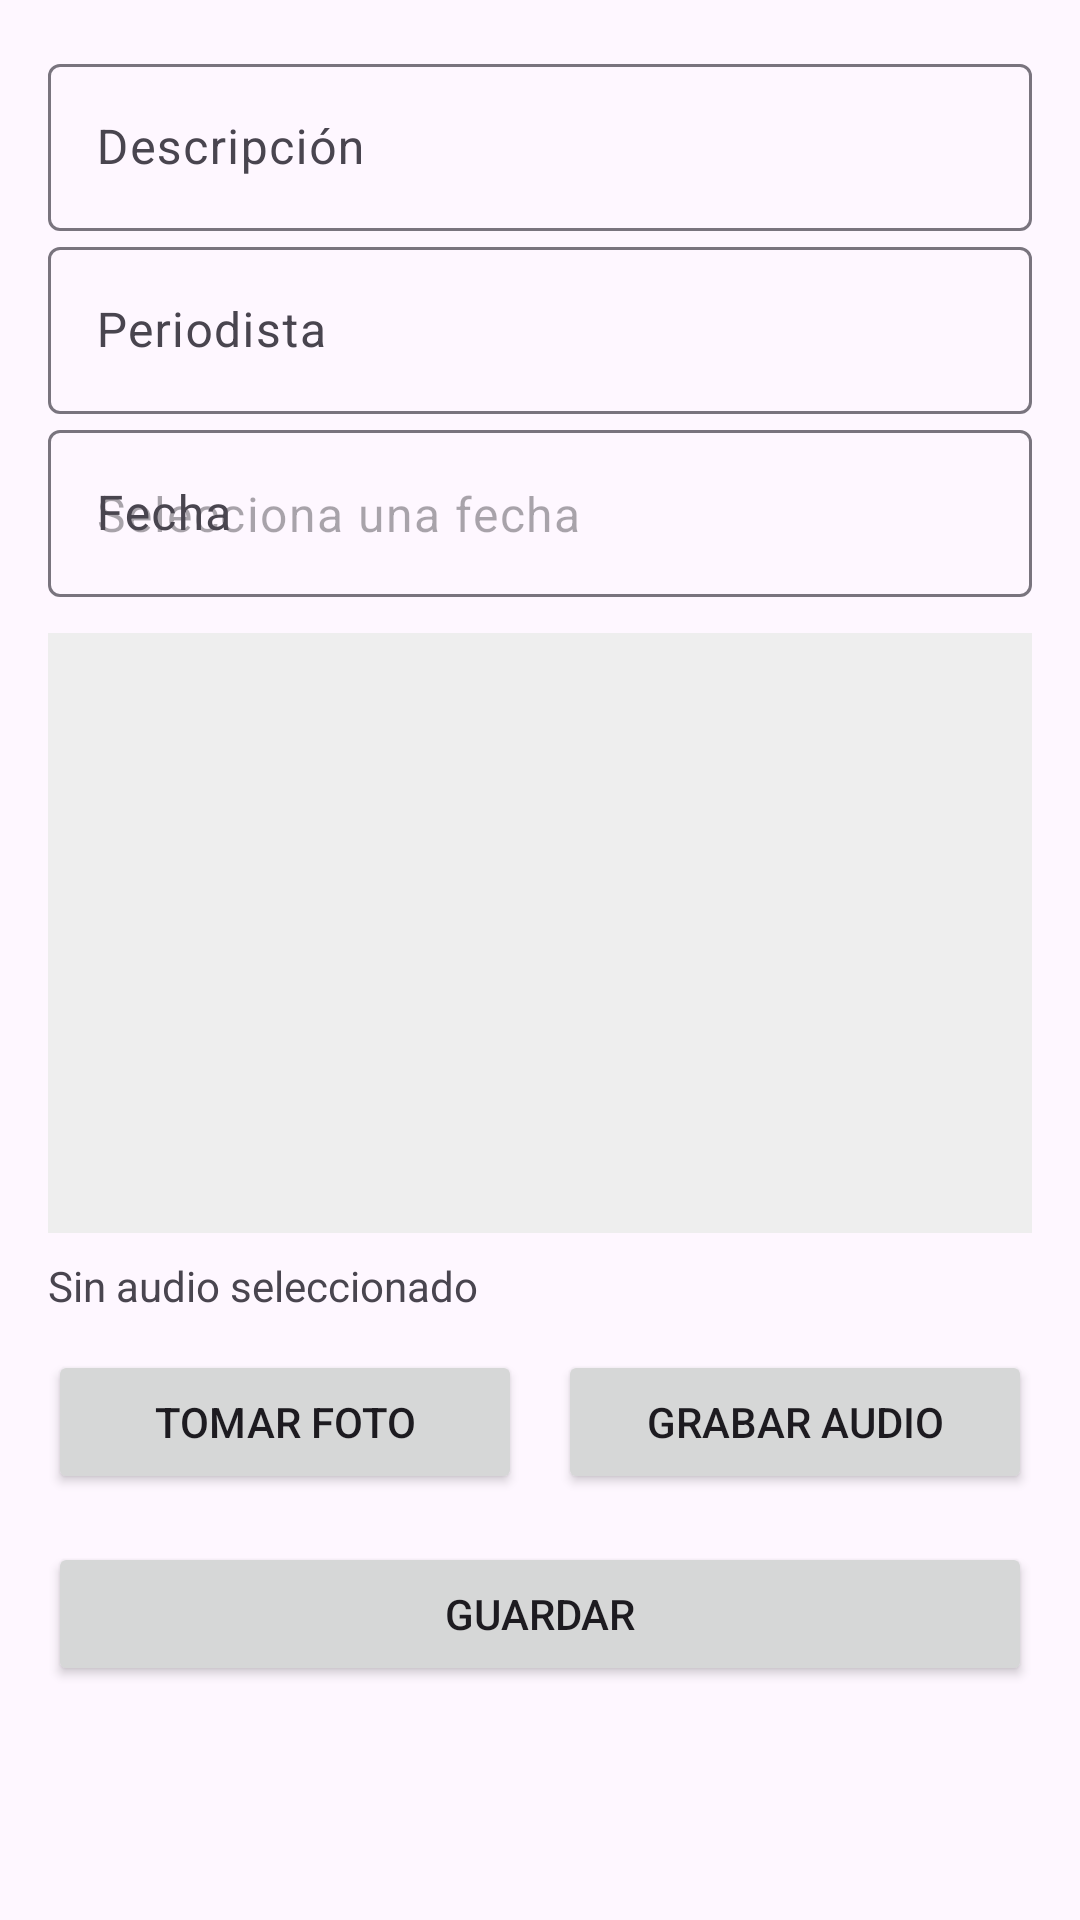

Android layout source for this screen:
<!-- AndroidManifest.xml: application theme Theme.Examen3ERP -->
<!-- res/layout/activity_ingreso_entrevista.xml -->
<?xml version="1.0" encoding="utf-8"?>
<ScrollView xmlns:android="http://schemas.android.com/apk/res/android"
    xmlns:app="http://schemas.android.com/apk/res-auto"
    android:fillViewport="true"
    android:layout_width="match_parent"
    android:layout_height="match_parent">

    <LinearLayout
        android:orientation="vertical"
        android:padding="16dp"
        android:layout_width="match_parent"
        android:layout_height="wrap_content">

        <com.google.android.material.textfield.TextInputLayout
            android:layout_width="match_parent"
            android:layout_height="wrap_content"
            android:hint="Descripción">

            <com.google.android.material.textfield.TextInputEditText
                android:id="@+id/etDescripcion"
                android:layout_width="match_parent"
                android:layout_height="wrap_content"/>
        </com.google.android.material.textfield.TextInputLayout>

        <com.google.android.material.textfield.TextInputLayout
            android:layout_width="match_parent"
            android:layout_height="wrap_content"
            android:hint="Periodista">

            <com.google.android.material.textfield.TextInputEditText
                android:id="@+id/etPeriodista"
                android:layout_width="match_parent"
                android:layout_height="wrap_content"/>
        </com.google.android.material.textfield.TextInputLayout>

        <com.google.android.material.textfield.TextInputLayout
            android:id="@+id/tilFecha"
            android:layout_width="match_parent"
            android:layout_height="wrap_content"
            android:hint="Fecha"
            app:endIconMode="custom">

            <com.google.android.material.textfield.TextInputEditText
                android:id="@+id/etFecha"
                android:focusable="false"
                android:clickable="true"
                android:layout_width="match_parent"
                android:layout_height="wrap_content"
                android:inputType="none"
                android:hint="Selecciona una fecha"/>
        </com.google.android.material.textfield.TextInputLayout>

        <ImageView
            android:id="@+id/ivImagenPreview"
            android:layout_width="match_parent"
            android:layout_height="200dp"
            android:layout_marginTop="12dp"
            android:scaleType="centerCrop"
            android:contentDescription="Vista previa de imagen"
            android:background="#EEEEEE" />

        <TextView
            android:id="@+id/tvAudioSeleccionado"
            android:layout_width="match_parent"
            android:layout_height="wrap_content"
            android:text="Sin audio seleccionado"
            android:layout_marginTop="8dp" />

        <LinearLayout
            android:layout_width="match_parent"
            android:layout_height="wrap_content"
            android:orientation="horizontal"
            android:gravity="center"
            android:layout_marginTop="12dp">

            <Button
                android:id="@+id/btnSeleccionarImagen"
                android:layout_width="0dp"
                android:layout_height="wrap_content"
                android:layout_weight="1"
                android:text="Tomar Foto" />

            <Space
                android:layout_width="12dp"
                android:layout_height="wrap_content" />

            <Button
                android:id="@+id/btnSeleccionarAudio"
                android:layout_width="0dp"
                android:layout_height="wrap_content"
                android:layout_weight="1"
                android:text="Grabar Audio" />
        </LinearLayout>

        <Button
            android:id="@+id/btnGuardar"
            android:layout_width="match_parent"
            android:layout_height="wrap_content"
            android:text="Guardar"
            android:layout_marginTop="16dp"/>
    </LinearLayout>
</ScrollView>
<!-- resources referenced by this layout -->
<resources>
  <style name="Theme.Examen3ERP" parent="Base.Theme.Examen3ERP" />
  <style name="Base.Theme.Examen3ERP" parent="Theme.Material3.DayNight.NoActionBar">
          
          
      </style>
</resources>
